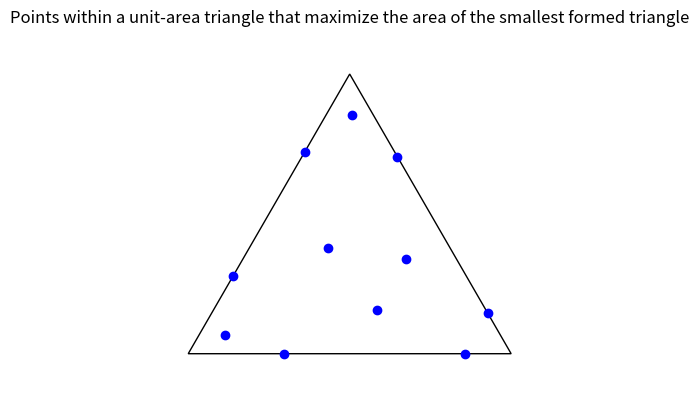

This chart was generated by the following Python code:
#@title Imports (run this first)

import itertools

import matplotlib.patches as patches
import matplotlib.pyplot as plt
import numpy as np

#@title Data

found_points = np.array([[0.855969059106645, 0.0], [0.2956511458813343, 0.0], [0.5084386802534074, 0.7384882411813929], [0.4328408482561001, 0.32744948893270326], [0.6757703386424172, 0.2918847665632379], [0.13872648895775305, 0.2402813272304711], [0.11466976286752831, 0.05646046982765845], [0.647825572940666, 0.609984000793226], [0.3612735110422483, 0.6257440765539699], [0.5851055464997592, 0.13484874011447245], [0.9279845295533241, 0.12473445374461754]])

# Vertices of an equilateral triangle that contains the points.
a = np.array([0, 0])
b = np.array([1, 0])
c = np.array([0.5, np.sqrt(3)/2])

#@title Verification

def check_inside_triangle(points: np.ndarray):
  """Checks that all points are inside the triangle with vertices (0,0), (1,0), (0.5, sqrt(3)/2)."""
  for (x, y) in points:
    assert (y >= 0) and (np.sqrt(3) * x <= np.sqrt(3) - y) and (y <= np.sqrt(3) * x), f'Point ({x}, {y}) is outside the equilateral triangle.'

def triangle_area(a: np.array, b: np.array, c: np.array) -> float:
  return np.abs(a[0]*(b[1] - c[1]) + b[0]*(c[1] - a[1]) + c[0]*(a[1] - b[1])) / 2

check_inside_triangle(found_points)
print(f"Number of points is {len(found_points)} and they lie within the equilateral triangle.")

min_triangle_area = min([triangle_area(p1,p2,p3) for p1, p2, p3 in itertools.combinations(found_points, 3)])
# Normalize the minimum triangle area (since the equilateral triangle is not unit).
min_area_normalized = min_triangle_area / triangle_area(a, b, c)
print(f"Minimum triangle area: {repr(float(min_area_normalized))}.")

#@title Visualization

def plot_points_in_triangle(points: np.ndarray, triangle_vertices: np.ndarray):
  """Plots the points and the outer equilateral triangle."""
  _, ax = plt.subplots(1, figsize=(5, 5))
  ax.set_aspect('equal')

  # Plot equilateral triangle.
  triangle_patch = patches.Polygon(triangle_vertices, closed=True, edgecolor='black', facecolor='none')
  ax.add_patch(triangle_patch)

  # Plot points inside the triangle.
  ax.scatter(points[:, 0], points[:, 1], color='blue')

  ax.set_xlim(-0.1, 1.1)
  ax.set_ylim(-0.1, 1.0)
  ax.set_title("Points within a unit-area triangle that maximize the area of the smallest formed triangle")
  ax.set_axis_off()

  plt.grid(False)
  plt.show()

plot_points_in_triangle(found_points, np.array([a,b,c]))
